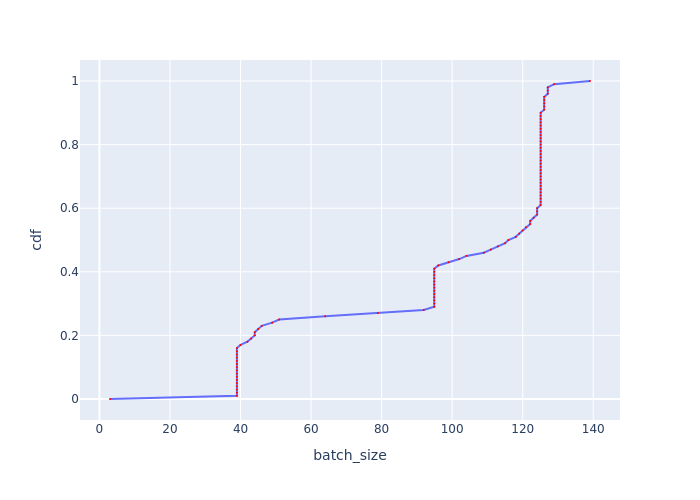

The file beside this chart, header and first rows:
, cdf, batch_size
0, 0.0, 3.001
1, 0.01, 38.98
2, 0.02, 38.98
3, 0.03, 38.98
4, 0.04, 38.98
5, 0.05, 38.98
6, 0.06, 38.98
7, 0.07, 38.98
8, 0.08, 38.98
9, 0.09, 38.98
10, 0.1, 38.98
11, 0.11, 38.98
12, 0.12, 38.98
13, 0.13, 38.98
14, 0.14, 38.98
15, 0.15, 38.98
16, 0.16, 38.98
17, 0.17, 40
18, 0.18, 41.97
19, 0.19, 42.99
20, 0.2, 44.04
21, 0.21, 44.04
22, 0.22, 45.02
23, 0.23, 46.02
24, 0.24, 48.96
25, 0.25, 50.96
26, 0.26, 64.01
27, 0.27, 78.96
28, 0.28, 91.93
29, 0.29, 94.92
30, 0.3, 94.92
31, 0.31, 94.92
32, 0.32, 94.92
33, 0.33, 94.92
34, 0.34, 94.92
35, 0.35, 94.92
36, 0.36, 94.92
37, 0.37, 94.92
38, 0.38, 94.92
39, 0.39, 94.92
40, 0.4, 94.92
41, 0.41, 94.92
42, 0.42, 96.06
43, 0.43, 98.99
44, 0.44, 102
45, 0.45, 104.1
46, 0.46, 109
47, 0.47, 110.9
48, 0.48, 113
49, 0.49, 115
50, 0.5, 115.9
51, 0.51, 118
52, 0.52, 119
53, 0.53, 119.9
54, 0.54, 120.9
55, 0.55, 122.1
56, 0.56, 122.1
57, 0.57, 123.1
58, 0.58, 124.1
59, 0.59, 124.1
... 41 more rows
